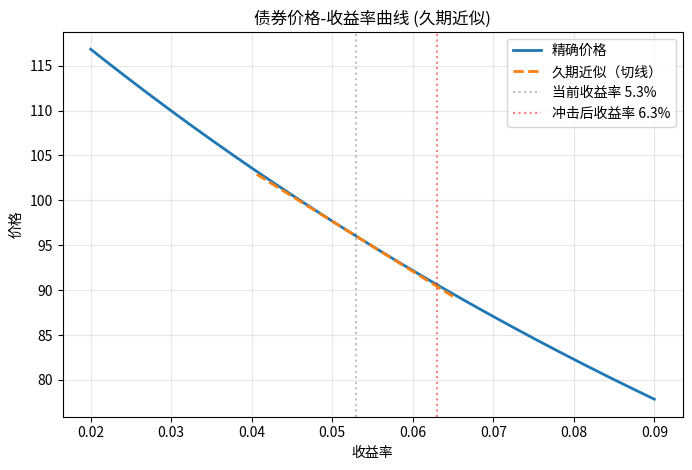

Recreate this plot in Python.
import numpy as np
import matplotlib.pyplot as plt
import os

# ========== 可调参数 ==========
FACE = 100.0            # 面值
COUPON_RATE = 0.046     # 票息率
MATURITY = 7            # 年限
YTM_CURRENT = 0.053     # 当前收益率
YIELD_RANGE = (0.02, 0.09)   # 精确曲线的收益率范围
APPROX_RANGE = 0.0125   # 久期近似叠加的附近范围（±125 bp，可在代码中调整）
SHOCK = 0.01            # 收益率变动幅度（+100 bp）
FIGURE_NAME = 'price_yield_curve.png'
# ================================

def bond_price(face, coupon, maturity, ytm, freq=1):
    """计算债券价格（年付息，freq=1）"""
    t = np.arange(1, maturity * freq + 1)
    c = face * coupon / freq
    cf = np.full_like(t, c, dtype=float)
    cf[-1] += face
    discount = (1 + ytm / freq) ** t
    return np.sum(cf / discount)

def macaulay_duration(face, coupon, maturity, ytm, freq=1):
    """计算麦考利久期（年）"""
    t = np.arange(1, maturity * freq + 1)
    c = face * coupon / freq
    cf = np.full_like(t, c, dtype=float)
    cf[-1] += face
    discount = (1 + ytm / freq) ** t
    pv = cf / discount
    price = np.sum(pv)
    return np.sum(pv * t) / (price * freq)

# 1. 当前价格与久期
P0 = bond_price(FACE, COUPON_RATE, MATURITY, YTM_CURRENT)
macD = macaulay_duration(FACE, COUPON_RATE, MATURITY, YTM_CURRENT)
modD = macD / (1 + YTM_CURRENT)   # 修正久期（年复利）

# 2. +100bp 冲击后的精确价格
YTM_UP = YTM_CURRENT + SHOCK
P_up = bond_price(FACE, COUPON_RATE, MATURITY, YTM_UP)
exact_change = (P_up - P0) / P0

# 3. 久期法估计的相对变化
dur_approx_change = -modD * SHOCK

# 4. 绘制价格-收益率曲线
ytm_grid = np.linspace(YIELD_RANGE[0], YIELD_RANGE[1], 500)
prices_exact = np.array([bond_price(FACE, COUPON_RATE, MATURITY, y) for y in ytm_grid])

# 久期近似只在当前收益率附近绘制
approx_mask = (ytm_grid >= YTM_CURRENT - APPROX_RANGE) & (ytm_grid <= YTM_CURRENT + APPROX_RANGE)
ytm_approx = ytm_grid[approx_mask]
prices_approx = P0 * (1 - modD * (ytm_approx - YTM_CURRENT))

plt.figure(figsize=(8, 5))
plt.plot(ytm_grid, prices_exact, label='精确价格', linewidth=2)
plt.plot(ytm_approx, prices_approx, '--', label='久期近似（切线）', linewidth=2)
plt.axvline(YTM_CURRENT, color='gray', linestyle=':', alpha=0.5, label='当前收益率 5.3%')
plt.axvline(YTM_UP, color='red', linestyle=':', alpha=0.5, label=f'冲击后收益率 {YTM_UP:.1%}')
plt.xlabel('收益率')
plt.ylabel('价格')
plt.title('债券价格-收益率曲线 (久期近似)')
plt.legend()
plt.grid(True, alpha=0.3)

fig_path = os.path.abspath(FIGURE_NAME)
plt.savefig(fig_path, dpi=150, bbox_inches='tight')
plt.close()

# 5. 输出结果字典
result = {
    'price_at_up100bp': round(P_up, 6),
    'dur_approx_change_up100bp': round(dur_approx_change, 6),
    'figure_path': fig_path
}

# 教师运行后可以直接查看 result
if __name__ == "__main__":
    for k, v in result.items():
        print(f"{k}: {v}")
